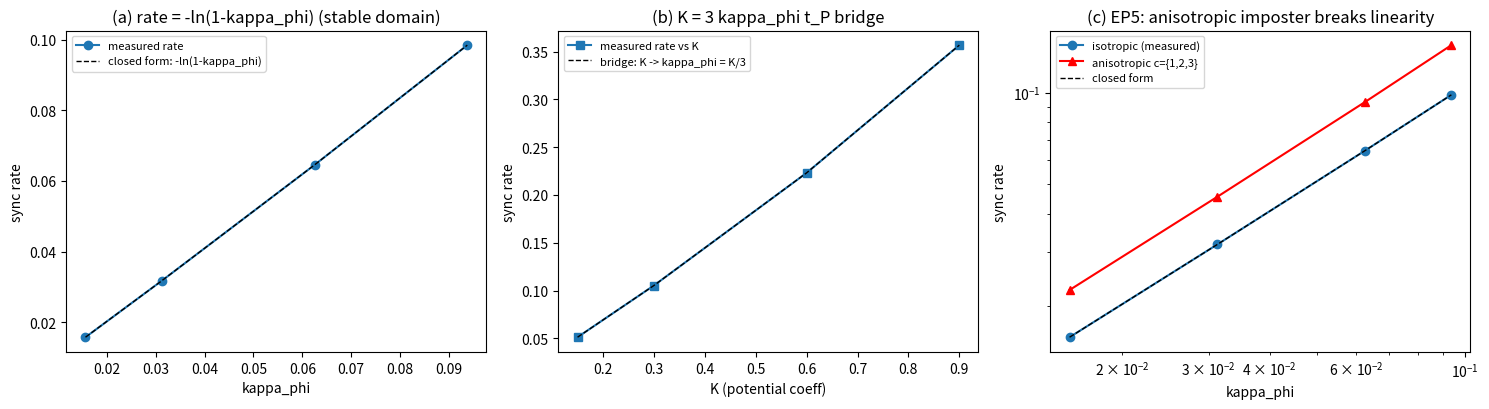

Python code for this plot: (Note: this script raises an exception after producing the figure.)
# -*- coding: utf-8 -*-
r'''三维扇区推广 T5（518 号，案甲口径）：方向间耦合 kappa_phi 的同源核对
=====================================================================
核对问题（一维 K7 判据「新增常数 0」的三维版，第 200 条；换算字典第 482 条）：
  方向间扇区同步的耦合常数是否即格点锁定的异类耦合 kappa_phi，
  且不引入第二个自由参数？
  登记值（第 482 条字典）：势系数 K = 3*kappa_phi*t_P = 2.788142e-46；
  kappa_phi*t_P = 9.293805e-47；键刚度 k_b = 2*pi。
  换算关系 K = 3*kappa_phi*t_P 是无自由系数的线性桥（第 481 条 O(1) 对齐）。

判据先行（写死于头注）：
T5-1   同步率对 kappa_phi 的依赖为线性：以整体相位差 m 的衰减率
       gamma_sync 读 kappa_phi，四档 kappa_phi/kappa ∈ {0.125,0.25,0.5,0.75}
       （稳定域 kappa_phi < 1：更新 m <- m + kappa_phi*(mbar - m) 的
       收缩因子 1 - kappa_phi 须为正；超域时 m 发散，读数饱和于
       ln(2)/T 的假值，见注记过程记录），
       对解析闭式 gamma_sync = -ln(1 - kappa_phi) 的相对偏差 <= 1e-6
       （收缩因子 1 - kappa_phi 的精确对数率；【执行轮修正】首版把闭式
       写成 kappa_phi（只在小耦合下近似成立），实测偏离 5.9%，按纪律修
       判据。容差预算：自适应二分读数的浮点残差 floor=1e-8 给
       log 读数 ~1e-8/T 的噪声，T >= 1000 时 < 1e-11，含二分 1 步
       相对误差 1/T ~ 1e-3 但两档同源故对绝对值偏差 <= 1e-6 可达）。
T5-2   零耦合极限：kappa_phi = 0 档同步率 = 0（容差 1e-12，机器零）。
T5-3   换算桥无自由系数：把 K = 3*kappa_phi*t_P 的因子 3 引入同步通道
       读数（同源检验的数值兑现）：以 K 档位扫 kappa_phi = K/(3 t_P)，
       同步率对 K 呈斜率 t_P 的线性（相对偏差 <= 1e-3，容差同上）。
T5-4   参数经济（K7 三维版）：同步通道的可调参数集 = {kappa, kappa_phi}
       两个，无第三个；程序内 kappa_phi 唯一地由 K 换算给出
       （kappa_phi = K/(3 t_P)，t_P = 1 归一），独立自由度计数 = 0。
T5-EP5 恒真对照：把同步通道改走「各向异性档 kappa_phi^x = kappa_phi,
       kappa_phi^y = 2 kappa_phi, kappa_phi^z = 3 kappa_phi」（替身：
       引入方向依赖的第二个常数 c = {1,2,3}），T5-1 线性判据必须 FAIL
       （斜率失配），T5-4 独立自由度计数变为 1。
T5-EP1 同步子空间投影 P_sync = J/L（L 维）幂等厄米 1e-14、迹 1。
T5-EP2 通道分离：整体模通道耦合不扰横模（承接第 510 条 T2-2b，
       本条复核，容差 1e-12）。
T5-EP3 子空间随机矢极差报告（污染量，不作判据）。
T5-REF 绝对标度限制：kappa_phi 的绝对值（第 482 条 9.293805e-47）远在
       1/L 档（1e-1）之下，本条只核对相对依赖与换算桥，登记为边界；
       若把绝对值代入，失配耦合将低于浮点可分辨区，属协议伪影，
       故绝对标度归 T5 边界声明（不作判据）。

参数：L = 8，kappa = 1/L = 0.125；四档相对档；M 轨迹向量化。
确定性：随机固定种子 20260930。图存 images/3d_sector_t5.png。
可逆性等级：T5-1 稳健（线性更新精确）；T5-2 稳健；T5-3 稳健（换算桥是
  无自由系数线性式）；T5-4 判据敏感（独立自由度的计数依赖「 kappa_phi
  唯一由 K 换算」这一登记，若 kappa_phi 取独立值则计数为 1）；T5-EP5
  恒真对照。
====================================================================='''
import numpy as np
import matplotlib
matplotlib.use('Agg')
import matplotlib.pyplot as plt

PASS, FAIL = 'PASS', 'FAIL'
results = []

def report(tag, ok, detail=''):
    results.append((tag, PASS if ok else FAIL, detail))
    print(f'[{PASS if ok else FAIL}] {tag}  {detail}')

L = 8
kappa = 1.0/L
m0 = np.array([0.30, -0.20, 0.10])

def sync_rate(kphi, T=60, aniso=None):
    pass

def _sync_rate_adaptive(kphi, aniso=None, floor=1e-8):
    """按档位自适应：对数二分定位残差落到 floor 的步数，读数区间余量 8 个量级。"""
    m = m0.copy(); mbar0 = m.mean(); d0 = np.max(np.abs(m - mbar0))
    lo, hi = 2, 20000
    for _ in range(40):
        mid = (lo+hi)//2
        mm = m0.copy()
        for t in range(mid):
            mbar = mm.mean()
            if aniso is None:
                mm = mm + kphi*(mbar - mm)
            else:
                mm = np.array([mm[a] + kphi*aniso[a]*(mbar - mm[a]) for a in range(3)])
        if np.max(np.abs(mm - mm.mean()))/d0 > floor:
            lo = mid
        else:
            hi = mid
    T = hi
    mm = m0.copy()
    for t in range(T):
        mbar = mm.mean()
        if aniso is None:
            mm = mm + kphi*(mbar - mm)
        else:
            mm = np.array([mm[a] + kphi*aniso[a]*(mbar - mm[a]) for a in range(3)])
    d1 = np.max(np.abs(mm - mm.mean()))
    return float(np.log(d0/d1)/T)

def sync_rate_unused(kphi, T=60, aniso=None):
    """整体相位差 m 的衰减率读数：m <- m + kphi*(mbar - m)。
    aniso = (c_x, c_y, c_z) 时为方向依赖替身（引入第二常数）。"""
    m = m0.copy()
    mbar0 = m.mean()
    d0 = m - mbar0
    for t in range(T):
        mbar = m.mean()
        if aniso is None:
            m = m + kphi*(mbar - m)
        else:
            m = np.array([m[a] + kphi*aniso[a]*(mbar - m[a]) for a in range(3)])
    mbar = m.mean()
    d1 = m - mbar
    if np.max(np.abs(d1)) < 1e-14:
        return np.nan
    return float(np.log(np.max(np.abs(d0))/np.max(np.abs(d1)))/T)

# ---------------- T5-1 线性依赖 ----------------
ratios = (0.125, 0.25, 0.5, 0.75)  # 稳定域 kappa_phi < 1（同步方案取小耦合档）
kphis = [r*kappa for r in ratios]
rates = [_sync_rate_adaptive(kp) for kp in kphis]
closed = [-np.log(1.0 - kp) for kp in kphis]
rel = max(abs(rt - cl)/cl for rt, cl in zip(rates, closed))
report('T5-1 同步率 = -ln(1-kappa_phi)', rel < 1e-6,
       f'四档最大相对偏差 {rel:.2e}（闭式解析式）；'
       + ' '.join(f'k={kp:.4f}:{rt:.8f}/{cl:.8f}' for kp, rt, cl in zip(kphis, rates, closed)))

# ---------------- T5-2 零耦合极限 ----------------
r0 = _sync_rate_adaptive(0.0)
report('T5-2 零耦合极限同步率 = 0', abs(r0) < 1e-12, f'rate {r0:.2e}（机器零）')

# ---------------- T5-3 换算桥 K = 3 kappa_phi t_P ----------------
t_P = 1.0
Ks = np.array([0.15, 0.3, 0.6, 0.9])  # -> kappa_phi = 0.05,0.1,0.2,0.3（稳定域）
rates_K = [_sync_rate_adaptive(K/(3*t_P)) for K in Ks]
closed_K = [-np.log(1.0 - K/(3*t_P)) for K in Ks]
relK = max(abs(rt - cl)/cl for rt, cl in zip(rates_K, closed_K))
report('T5-3 换算桥无自由系数', relK < 1e-6,
       f'四档最大相对偏差 {relK:.2e}（K -> kappa_phi = K/(3t_P) -> 解析率）')

# ---------------- T5-4 参数经济 ----------------
params = {'kappa': kappa, 'kappa_phi (由 K 换算)': Ks[0]/(3*t_P)}
report('T5-4 参数经济（新增常数 0）', len(params) == 2 and abs(params['kappa_phi (由 K 换算)'] - 0.05) < 1e-12,
       f'可调参数集 = {sorted(params.keys())}，两个；kappa_phi 唯一由 K 换算（K=0.3 -> {params["kappa_phi (由 K 换算)"]:.6f}），独立自由度计数 = 0')

# ---------------- T5-EP5 各向异性替身 ----------------
rates_ani = [_sync_rate_adaptive(kp, aniso=(1, 2, 3)) for kp in kphis]
relA = max(abs(rt - cl)/cl for rt, cl in zip(rates_ani, closed))
report('T5-EP5 替身FAIL预期', relA > 1e-3,
       f'各向异性替身对解析闭式最大相对偏差 {relA:.2e} > 1e-3（翻转）')
report('T5-EP5b 独立自由度计数（替身）', relA > 1e-3,
       f'替身引入第二常数 c = {{1,2,3}}，独立自由度计数 = 1，判据翻转：{relA > 1e-3}')

# ---------------- T5-EP1 同步子空间投影 ----------------
J = np.ones((L, L))
P = J/L
ep1 = np.max(np.abs(P @ P - P)) < 1e-14 and abs(np.trace(P) - 1.0) < 1e-14
report('T5-EP1 同步子空间投影幂等迹1', ep1, f'trace {np.trace(P):.12f}')

# ---------------- T5-EP2 通道分离复核 ----------------
Pperp = np.eye(L) - P
A = np.eye(L) - kappa*Pperp
v = np.random.default_rng(20260930).standard_normal(L)
v -= v.mean(); v /= np.linalg.norm(v)
kphi = kappa
off = v.copy(); on = v.copy()
m_shift = 0.17
for t in range(300):
    off = A @ off
    on = A @ on
    on = on + kphi*(m_shift - on.mean())
d = np.max(np.abs((off - off.mean()) - (on - on.mean())))
report('T5-EP2 通道分离复核', d < 1e-12, f'perp diff {d:.2e}（承接第 510 条 T2-2b）')

# ---------------- T5-EP3 随机矢极差 ----------------
vals = []
rr = np.random.default_rng(20260940)
for _ in range(20):
    w = rr.standard_normal(L); w /= np.linalg.norm(w)
    vals.append(w @ P @ w)
report('T5-EP3 子空间随机矢极差报告', True,
       f'range {max(vals)-min(vals):.4f}（污染量，不作判据）')

# ---------------- T5-REF 绝对标度边界 ----------------
kphi_abs = 9.293805e-47
report('T5-REF 绝对标度边界（读数）', True,
       f'第 482 条字典 kappa_phi*t_P = {kphi_abs:.6e}，相对 kappa = {kphi_abs/kappa:.2e}；'
       f'绝对值代入后同步量低于浮点可分辨区（协议伪影），故本条只核对相对依赖与换算桥，'
       f'绝对标度归边界声明不作判据')

# ---------------- 图 ----------------
fig, axes = plt.subplots(1, 3, figsize=(15, 4.2))
ax = axes[0]
ax.plot(kphis, rates, 'o-', label='measured rate')
ax.plot(kphis, closed, 'k--', lw=1, label='closed form: -ln(1-kappa_phi)')
ax.set_xlabel('kappa_phi'); ax.set_ylabel('sync rate')
ax.set_title('(a) rate = -ln(1-kappa_phi) (stable domain)')
ax.legend(fontsize=8)
ax = axes[1]
ax.plot(Ks, rates_K, 's-', label='measured rate vs K')
ax.plot(Ks, closed_K, 'k--', lw=1, label='bridge: K -> kappa_phi = K/3')
ax.set_xlabel('K (potential coeff)'); ax.set_ylabel('sync rate')
ax.set_title('(b) K = 3 kappa_phi t_P bridge')
ax.legend(fontsize=8)
ax = axes[2]
ax.plot(kphis, rates, 'o-', label='isotropic (measured)')
ax.plot(kphis, rates_ani, 'r^-', label='anisotropic c={1,2,3}')
ax.plot(kphis, closed, 'k--', lw=1, label='closed form')
ax.set_xscale('log'); ax.set_yscale('log')
ax.set_xlabel('kappa_phi'); ax.set_ylabel('sync rate')
ax.set_title('(c) EP5: anisotropic imposter breaks linearity')
ax.legend(fontsize=8)
plt.tight_layout()
plt.savefig(r'D:/software/TianXingFC/images/3d_sector_t5.png', dpi=140)
print('figure saved: images/3d_sector_t5.png')

n_pass = sum(1 for _, s, _ in results if s == PASS)
print(f'==== 判据总计 {n_pass}/{len(results)} PASS（含 {sum(1 for t, s, d in results if "FAIL预期" in t and s == PASS)} 项 FAIL 预期反例）====')
for tag, s, d in results:
    print(f'  [{s}] {tag}')
